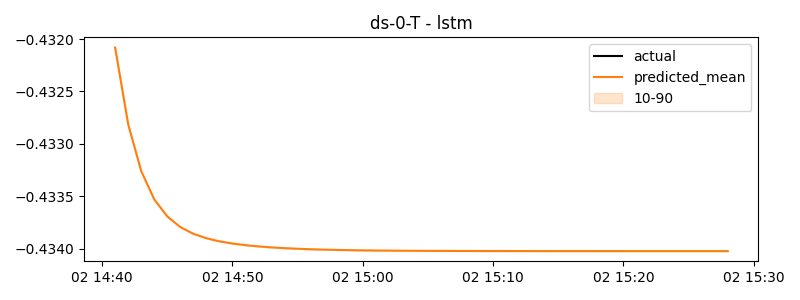

Values plotted in this chart, from the file beside it:
timestamp, actual, predicted
2025-01-02 14:41:00, -0.4291, -0.4321
2025-01-02 14:42:00, -0.2887, -0.4328
2025-01-02 14:43:00, -0.4777, -0.4333
2025-01-02 14:44:00, -0.3493, -0.4335
2025-01-02 14:45:00, -0.4777, -0.4337
2025-01-02 14:46:00, -0.3734, -0.4338
2025-01-02 14:47:00, -0.3836, -0.4339
2025-01-02 14:48:00, -0.4016, -0.4339
2025-01-02 14:49:00, -0.3645, -0.4339
2025-01-02 14:50:00, -0.3076, -0.434
2025-01-02 14:51:00, -0.3761, -0.434
2025-01-02 14:52:00, -0.3661, -0.434
2025-01-02 14:53:00, -0.3954, -0.434
2025-01-02 14:54:00, -0.4306, -0.434
2025-01-02 14:55:00, -0.3559, -0.434
2025-01-02 14:56:00, -0.417, -0.434
2025-01-02 14:57:00, -0.4082, -0.434
2025-01-02 14:58:00, -0.4237, -0.434
2025-01-02 14:59:00, -0.4426, -0.434
2025-01-02 15:00:00, -0.379, -0.434
2025-01-02 15:01:00, -0.4218, -0.434
2025-01-02 15:02:00, -0.4513, -0.434
2025-01-02 15:03:00, -0.4294, -0.434
2025-01-02 15:04:00, -0.4104, -0.434
2025-01-02 15:05:00, -0.4162, -0.434
2025-01-02 15:06:00, -0.4215, -0.434
2025-01-02 15:07:00, -0.4174, -0.434
2025-01-02 15:08:00, -0.4266, -0.434
2025-01-02 15:09:00, -0.4277, -0.434
2025-01-02 15:10:00, -0.4266, -0.434
2025-01-02 15:11:00, -0.4087, -0.434
2025-01-02 15:12:00, -0.4279, -0.434
2025-01-02 15:13:00, -0.4155, -0.434
2025-01-02 15:14:00, -0.4345, -0.434
2025-01-02 15:15:00, -0.4135, -0.434
2025-01-02 15:16:00, -0.4168, -0.434
2025-01-02 15:17:00, -0.4463, -0.434
2025-01-02 15:18:00, -0.4777, -0.434
2025-01-02 15:19:00, -0.4777, -0.434
2025-01-02 15:20:00, -0.4777, -0.434
2025-01-02 15:21:00, -0.4711, -0.434
2025-01-02 15:22:00, -0.4339, -0.434
2025-01-02 15:23:00, -0.4172, -0.434
2025-01-02 15:24:00, -0.4132, -0.434
2025-01-02 15:25:00, -0.4059, -0.434
2025-01-02 15:26:00, -0.4353, -0.434
2025-01-02 15:27:00, -0.3359, -0.434
2025-01-02 15:28:00, -0.4347, -0.434
